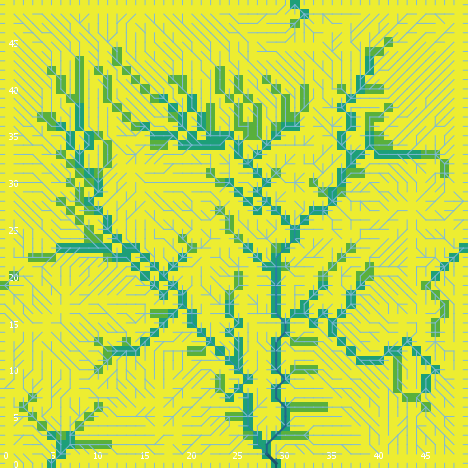

The table this chart was drawn from, first rows:
export-world data (NetLogo 6.0.4)
land_05_withInitialEcologicalCommunity.n…
05/26/2020 11:36:57:409 +0100
RANDOM STATE
0 0 -1727483681 608 -0.11830120881689962…
GLOBALS
min-pxcor, max-pxcor, min-pycor, max-pycor, perspective, subject, nextIndex, directed-links, ticks, display-mode, ecol_brushfrequencyinflection, ecol_brushfrequencyrate, ecol_grassfrequencyinflection, ecol_grassfrequencyrate, ecol_woodfrequencyinflection, ecol_woodfrequencyrate, elevationdistribution, elev_algorithm-style, elev_featureanglerange, elev_inversioniterations, elev_noise, elev_numdepressions, elev_numprotuberances, elev_numranges
0, 49, 0, 49, 0, nobody, 2600, "UNDIRECTED", -1, "cover type", 11.37, 0.02111, 4.64, 0.03703, 28.44, 0.08516, [-13.096731309851684 -12.147854344628351…, "C#", 11.14, 1.773, 0.8423, 9, 9, 5
TURTLES
who, color, heading, xcor, ycor, shape, label, label-color, breed, hidden?, size, pen-size, pen-mode, numpoints
0, 135, 107, 38, 5, "default", "", 9.9, {breed flowholders}, true, 1, 1, "up", 
1, 115, 26, 15, 19, "default", "", 9.9, {breed flowholders}, true, 1, 1, "up", 
2, 5, 274, 32, 5, "default", "", 9.9, {breed flowholders}, true, 1, 1, "up", 
3, 25, 272, 47, 9, "default", "", 9.9, {breed flowholders}, true, 1, 1, "up", 
4, 135, 3, 31, 36, "default", "", 9.9, {breed flowholders}, true, 1, 1, "up", 
5, 75, 51, 33, 47, "default", "", 9.9, {breed flowholders}, true, 1, 1, "up", 
6, 105, 114, 5, 33, "default", "", 9.9, {breed flowholders}, true, 1, 1, "up", 
7, 135, 295, 38, 48, "default", "", 9.9, {breed flowholders}, true, 1, 1, "up", 
8, 125, 233, 32, 17, "default", "", 9.9, {breed flowholders}, true, 1, 1, "up", 
9, 97, 0, 37, 49, "line half", "", 9.9, {breed flowholders}, false, 1, 1, "up", 
10, 35, 66, 32, 22, "default", "", 9.9, {breed flowholders}, true, 1, 1, "up", 
11, 125, 89, 38, 12, "default", "", 9.9, {breed flowholders}, true, 1, 1, "up", 
12, 105, 225, 5, 42, "default", "", 9.9, {breed flowholders}, true, 1, 1, "up", 
13, 85, 199, 4, 39, "default", "", 9.9, {breed flowholders}, true, 1, 1, "up", 
14, 135, 155, 17, 31, "default", "", 9.9, {breed flowholders}, true, 1, 1, "up", 
15, 97, 180, 41, 0, "line half", "", 9.9, {breed flowholders}, false, 1, 1, "up", 
16, 35, 172, 27, 38, "default", "", 9.9, {breed flowholders}, true, 1, 1, "up", 
17, 35, 5, 21, 12, "default", "", 9.9, {breed flowholders}, true, 1, 1, "up", 
18, 95, 139, 47, 30, "default", "", 9.9, {breed flowholders}, true, 1, 1, "up", 
19, 95, 103, 12, 23, "default", "", 9.9, {breed flowholders}, true, 1, 1, "up", 
20, 115, 322, 39, 18, "default", "", 9.9, {breed flowholders}, true, 1, 1, "up", 
21, 115, 341, 48, 31, "default", "", 9.9, {breed flowholders}, true, 1, 1, "up", 
22, 95, 319, 28, 30, "default", "", 9.9, {breed flowholders}, true, 1, 1, "up", 
23, 95, 276, 47, 26, "default", "", 9.9, {breed flowholders}, true, 1, 1, "up", 
24, 45, 91, 28, 43, "default", "", 9.9, {breed flowholders}, true, 1, 1, "up", 
25, 45, 85, 4, 1, "default", "", 9.9, {breed flowholders}, true, 1, 1, "up", 
26, 45, 357, 6, 23, "default", "", 9.9, {breed flowholders}, true, 1, 1, "up", 
27, 65, 300, 16, 14, "default", "", 9.9, {breed flowholders}, true, 1, 1, "up", 
28, 55, 4, 33, 14, "default", "", 9.9, {breed flowholders}, true, 1, 1, "up", 
29, 65, 82, 17, 24, "default", "", 9.9, {breed flowholders}, true, 1, 1, "up", 
30, 55, 225, 36, 9, "default", "", 9.9, {breed flowholders}, true, 1, 1, "up", 
31, 25, 192, 6, 38, "default", "", 9.9, {breed flowholders}, true, 1, 1, "up", 
32, 115, 315, 15, 22, "default", "", 9.9, {breed flowholders}, true, 1, 1, "up", 
33, 35, 227, 29, 38, "default", "", 9.9, {breed flowholders}, true, 1, 1, "up", 
34, 97, 270, 0, 40, "line half", "", 9.9, {breed flowholders}, false, 1, 1, "up", 
35, 65, 343, 47, 10, "default", "", 9.9, {breed flowholders}, true, 1, 1, "up", 
36, 97, 90, 49, 22, "line half", "", 9.9, {breed flowholders}, false, 1, 1, "up", 
37, 125, 168, 2, 18, "default", "", 9.9, {breed flowholders}, true, 1, 1, "up", 
38, 65, 78, 34, 21, "default", "", 9.9, {breed flowholders}, true, 1, 1, "up", 
39, 75, 45, 15, 35, "default", "", 9.9, {breed flowholders}, true, 1, 1, "up", 
40, 5, 257, 36, 3, "default", "", 9.9, {breed flowholders}, true, 1, 1, "up", 
41, 105, 301, 15, 44, "default", "", 9.9, {breed flowholders}, true, 1, 1, "up", 
42, 105, 281, 43, 27, "default", "", 9.9, {breed flowholders}, true, 1, 1, "up", 
43, 15, 200, 31, 35, "default", "", 9.9, {breed flowholders}, true, 1, 1, "up", 
44, 35, 244, 38, 13, "default", "", 9.9, {breed flowholders}, true, 1, 1, "up", 
45, 85, 281, 20, 35, "default", "", 9.9, {breed flowholders}, true, 1, 1, "up", 
46, 125, 233, 40, 41, "default", "", 9.9, {breed flowholders}, true, 1, 1, "up", 
47, 85, 266, 37, 31, "default", "", 9.9, {breed flowholders}, true, 1, 1, "up", 
48, 25, 42, 4, 35, "default", "", 9.9, {breed flowholders}, true, 1, 1, "up", 
49, 95, 290, 33, 6, "default", "", 9.9, {breed flowholders}, true, 1, 1, "up", 
50, 135, 118, 7, 20, "default", "", 9.9, {breed flowholders}, true, 1, 1, "up", 
... 11,909 more rows
